Labelled photos from "bottles_sized", an image-classification folder in fominykhartur/bottles_dataset. The possible labels are: armanyak, balzamy, beer bottle, beer can, brendi, pink champagne, white champagne, cider, konyak, liker, rom, tekila, viski, vodka, pink wine, red wine, white wine.

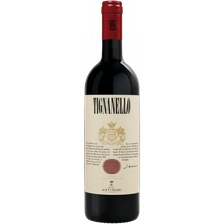
Label: red wine

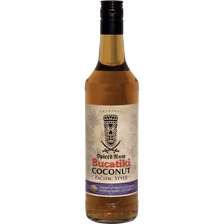
Label: rom

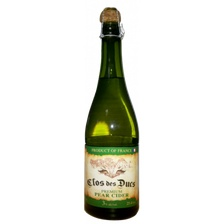
Label: cider

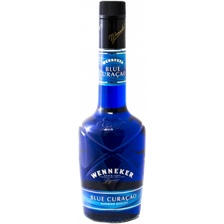
Label: liker

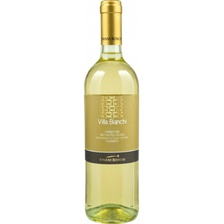
Label: white wine

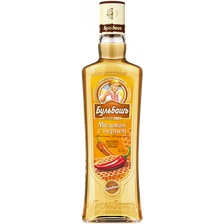
Label: balzamy
